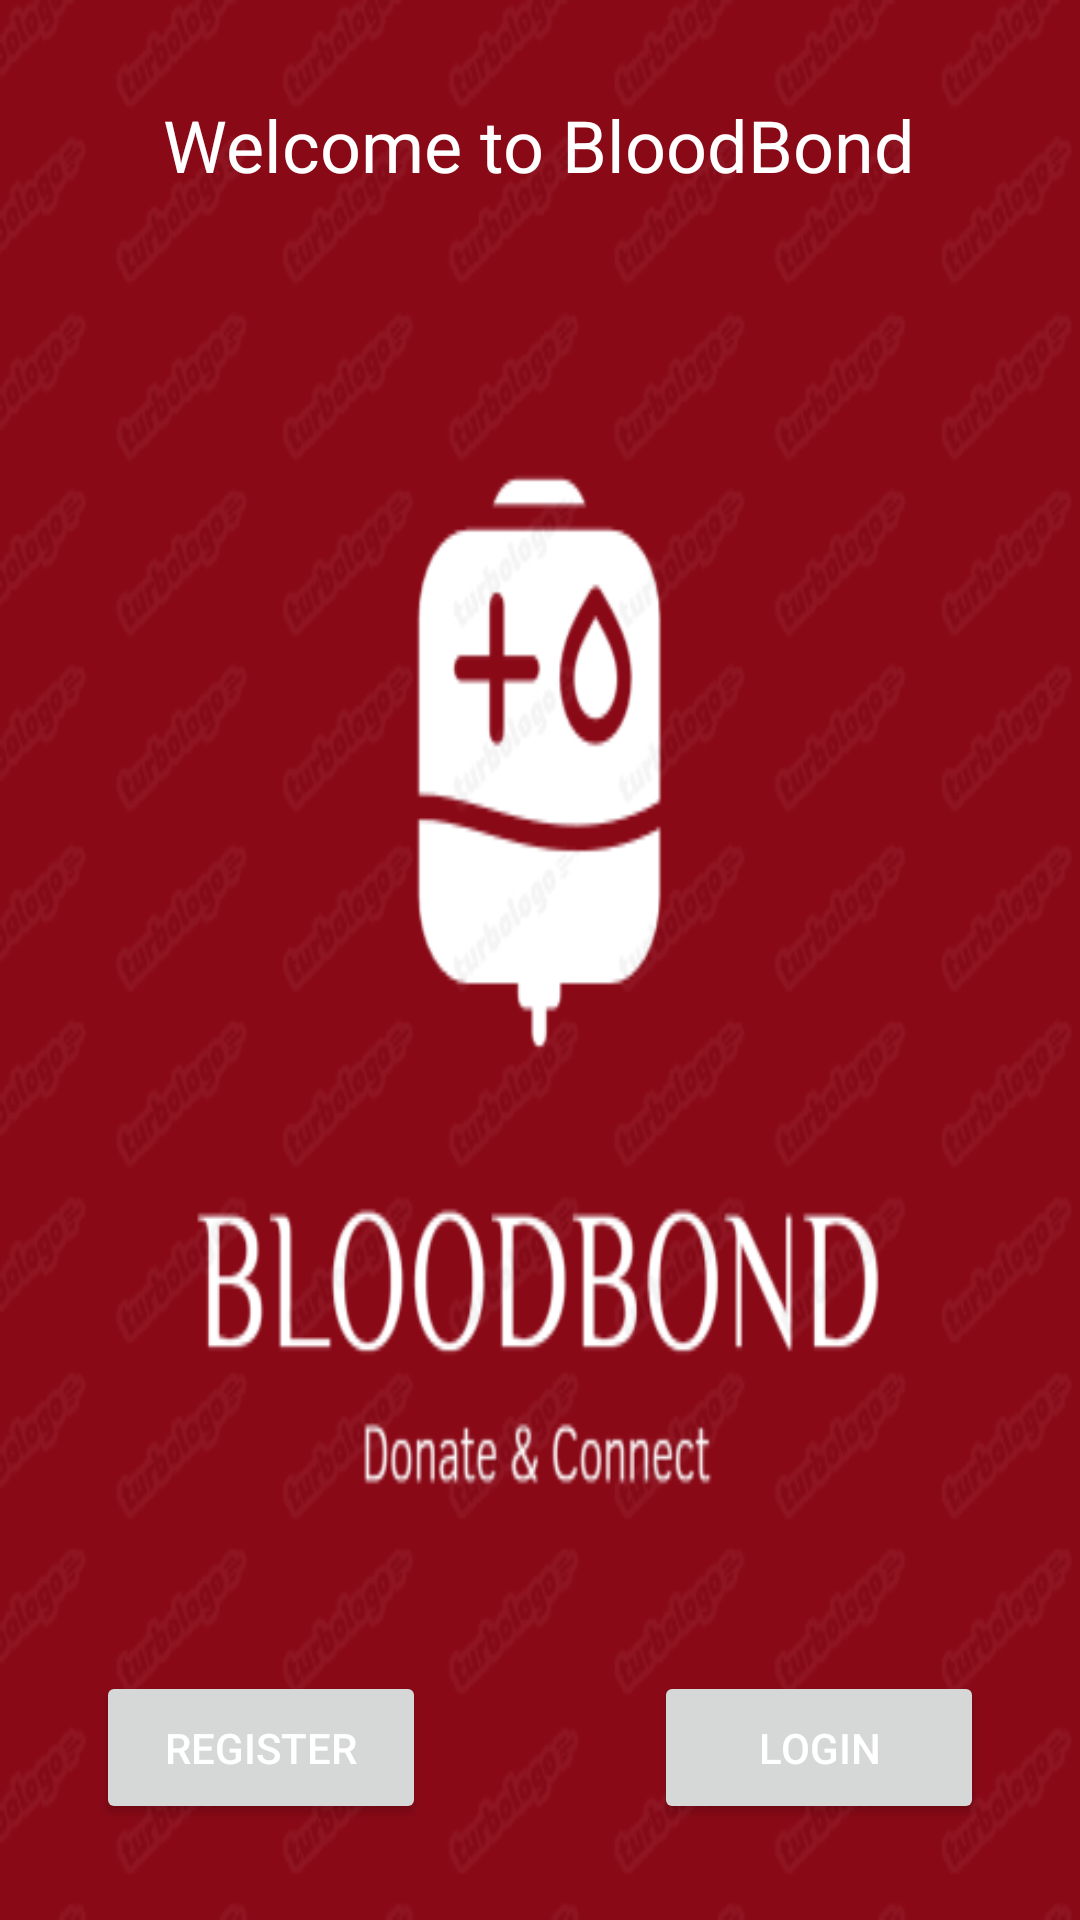

Here is an Android app screen rendered from its layout file. Give the layout XML and the strings, colors and styles it references.
<!-- AndroidManifest.xml: application theme Theme.BloodBond -->
<!-- res/layout/welcome_page.xml -->
<?xml version="1.0" encoding="utf-8"?>
<RelativeLayout xmlns:android="http://schemas.android.com/apk/res/android"
    android:layout_width="match_parent"
    android:layout_height="match_parent"
    android:padding="16dp"
    android:background="@drawable/logo">

    <TextView
        android:id="@+id/textWelcome"
        android:layout_width="wrap_content"
        android:layout_height="wrap_content"
        android:layout_centerHorizontal="true"
        android:padding="16dp"
        android:text="Welcome to BloodBond"
        android:textColor="#ffff"
        android:textSize="24sp" />

    <Button
        android:id="@+id/buttonRegister"
        android:layout_width="110dp"
        android:layout_height="wrap_content"
        android:layout_alignParentStart="true"
        android:layout_alignParentBottom="true"
        android:layout_marginStart="16dp"
        android:layout_marginBottom="16dp"
        android:padding="16dp"
        android:text="Register"
        android:textColor="@android:color/white" />

    <Button
        android:id="@+id/buttonLogin"
        android:layout_width="110dp"
        android:layout_height="wrap_content"
        android:text="Login"

        android:textColor="@android:color/white"
        android:padding="16dp"
        android:layout_alignParentEnd="true"
        android:layout_alignParentBottom="true"
        android:layout_marginEnd="16dp"
        android:layout_marginBottom="16dp" />
</RelativeLayout>
<!-- resources referenced by this layout -->
<resources>
  <!-- drawable logo: png bitmap (drawable, 64913 bytes) -->
  <style name="Theme.BloodBond" parent="Base.Theme.BloodBond" />
  <style name="Base.Theme.BloodBond" parent="Theme.Material3.DayNight.NoActionBar">
          
          
      </style>
</resources>
